pico-8 play session: mixed d-pad (fixed 12-tick cycle), after a click and taps of 🅾, ❎, 🅾+❎, 🅾 in the second before t = 0

[t = 8 s] mixed d-pad (1.2s cycle ×~6): → ← ↑ ↓ + 🅾/❎ taps, ~8s
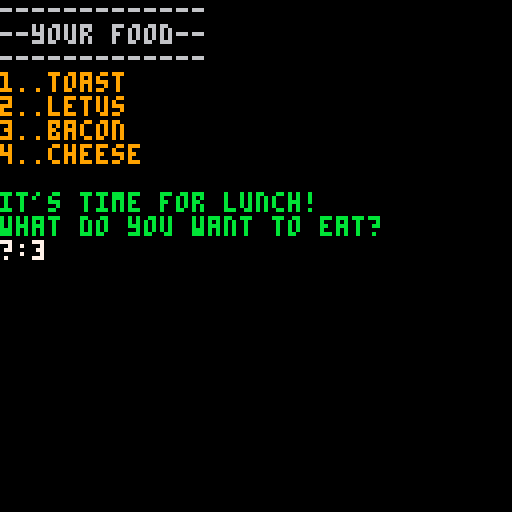

pico-8 cartridge
version 41
__lua__
--tmap
--v0.2
--@shiftalow / bitchunk

--[[
	- tmap               -- more flexible foreach().
	- @param  table    t -- table for scanning each element.
	- @param  function f -- function to execute for each element.
	- @return table      -- table after the function is executed.
	
	- @description
		-- execute as many functions as there are elements in the table.
					the arguments of the function to be executed are the element value, index and key value.
					passing a return value in the function will update the table elements.

		-- the basic function to be specified.
				 function(v,i)
	     return r
					end
				 @param  any v -- current table element.
					@param  any i -- index or key of the current table element.
				 @return any r -- value to update the current element.
]]--

function tmap(t,f)
for i,v in pairs(t) do
v=f(v,i)
if v~=nil then
t[i]=v
end
end
return t
end

----
 
cls()

?'-------------'
?'--your food--'
?'-------------'
local t={
	'toast'
	,'letus'
	,'bacon'
	,'cheese'
}
t=tmap(t, function(v,i)
 ?i..'..'..v,9
end)

?"\nit's time for lunch!\nwhat do you want to eat?",11
local q,x,y=1,cursor()
::_1::
poke(0x5f30,1)
q=mid(1,#t,q+tonum(btnp(1))-tonum(btnp(0)))
?'███',x,y,0
?'?:'..q,x,y,7
flip()
if not btnp(6) then
goto _1
end
deli(t,q)
--[[
 the first argument is
  the table,

 the second argument specifies
  the function to be
  applied to each 
  table element.

 the return value is
  the table of arguments.
]]

?'----------------',6
?'--enhance food--'
?'----------------'
t=tmap(t, function(v,i)
 v='super★'..v
 ?i..'..'..v,10
 return v
end)

?"\nit's time for dinner!\nwhat do you want to eat?",11
local q,x,y=1,cursor()
::_2::
poke(0x5f30,1)
q=mid(1,#t,q+tonum(btnp(1))-tonum(btnp(0)))
?'███',x,y,0
?'?:'..q,x,y,7
flip()
if not btnp(6) then
goto _2
end
deli(t,q)

--[[
	array elements can be
		updated by specifying
		the return value
		in the function.
]]

?'------------------',6
?'--change weapons--'
?'------------------'
t=tmap({
	'shield'
	,'armor'
	,'sword'
	,'ring'
}, function(v,i)
	if t[i] then
	 v=t[i]..'•'..v
	 ?i..'..'..v,12
	end
 return v
end)

-->8
--[[
update history
**v0.2**
 - support for updating table elements to false.
 - documentation was adapted to other library formats.
 - the previous version of the code was commented out as the shortest version.

-- shortest version
function tmap(t,f)
for i,v in pairs(t) do
t[i]=f(v,i) or t[i]
end
return t
end

**v0.1**
	- first release
]]--
__gfx__
00000000000000000000000000000000000000000000000000000000000000000000000000000000000000000000000000000000000000000000000000000000
00000000000000000000000000000000000000000000000000000000000000000000000000000000000000000000000000000000000000000000000000000000
00700700000000000000000000000000000000000000000000000000000000000000000000000000000000000000000000000000000000000000000000000000
00077000000000000000000000000000000000000000000000000000000000000000000000000000000000000000000000000000000000000000000000000000
00077000000000000000000000000000000000000000000000000000000000000000000000000000000000000000000000000000000000000000000000000000
00700700000000000000000000000000000000000000000000000000000000000000000000000000000000000000000000000000000000000000000000000000
